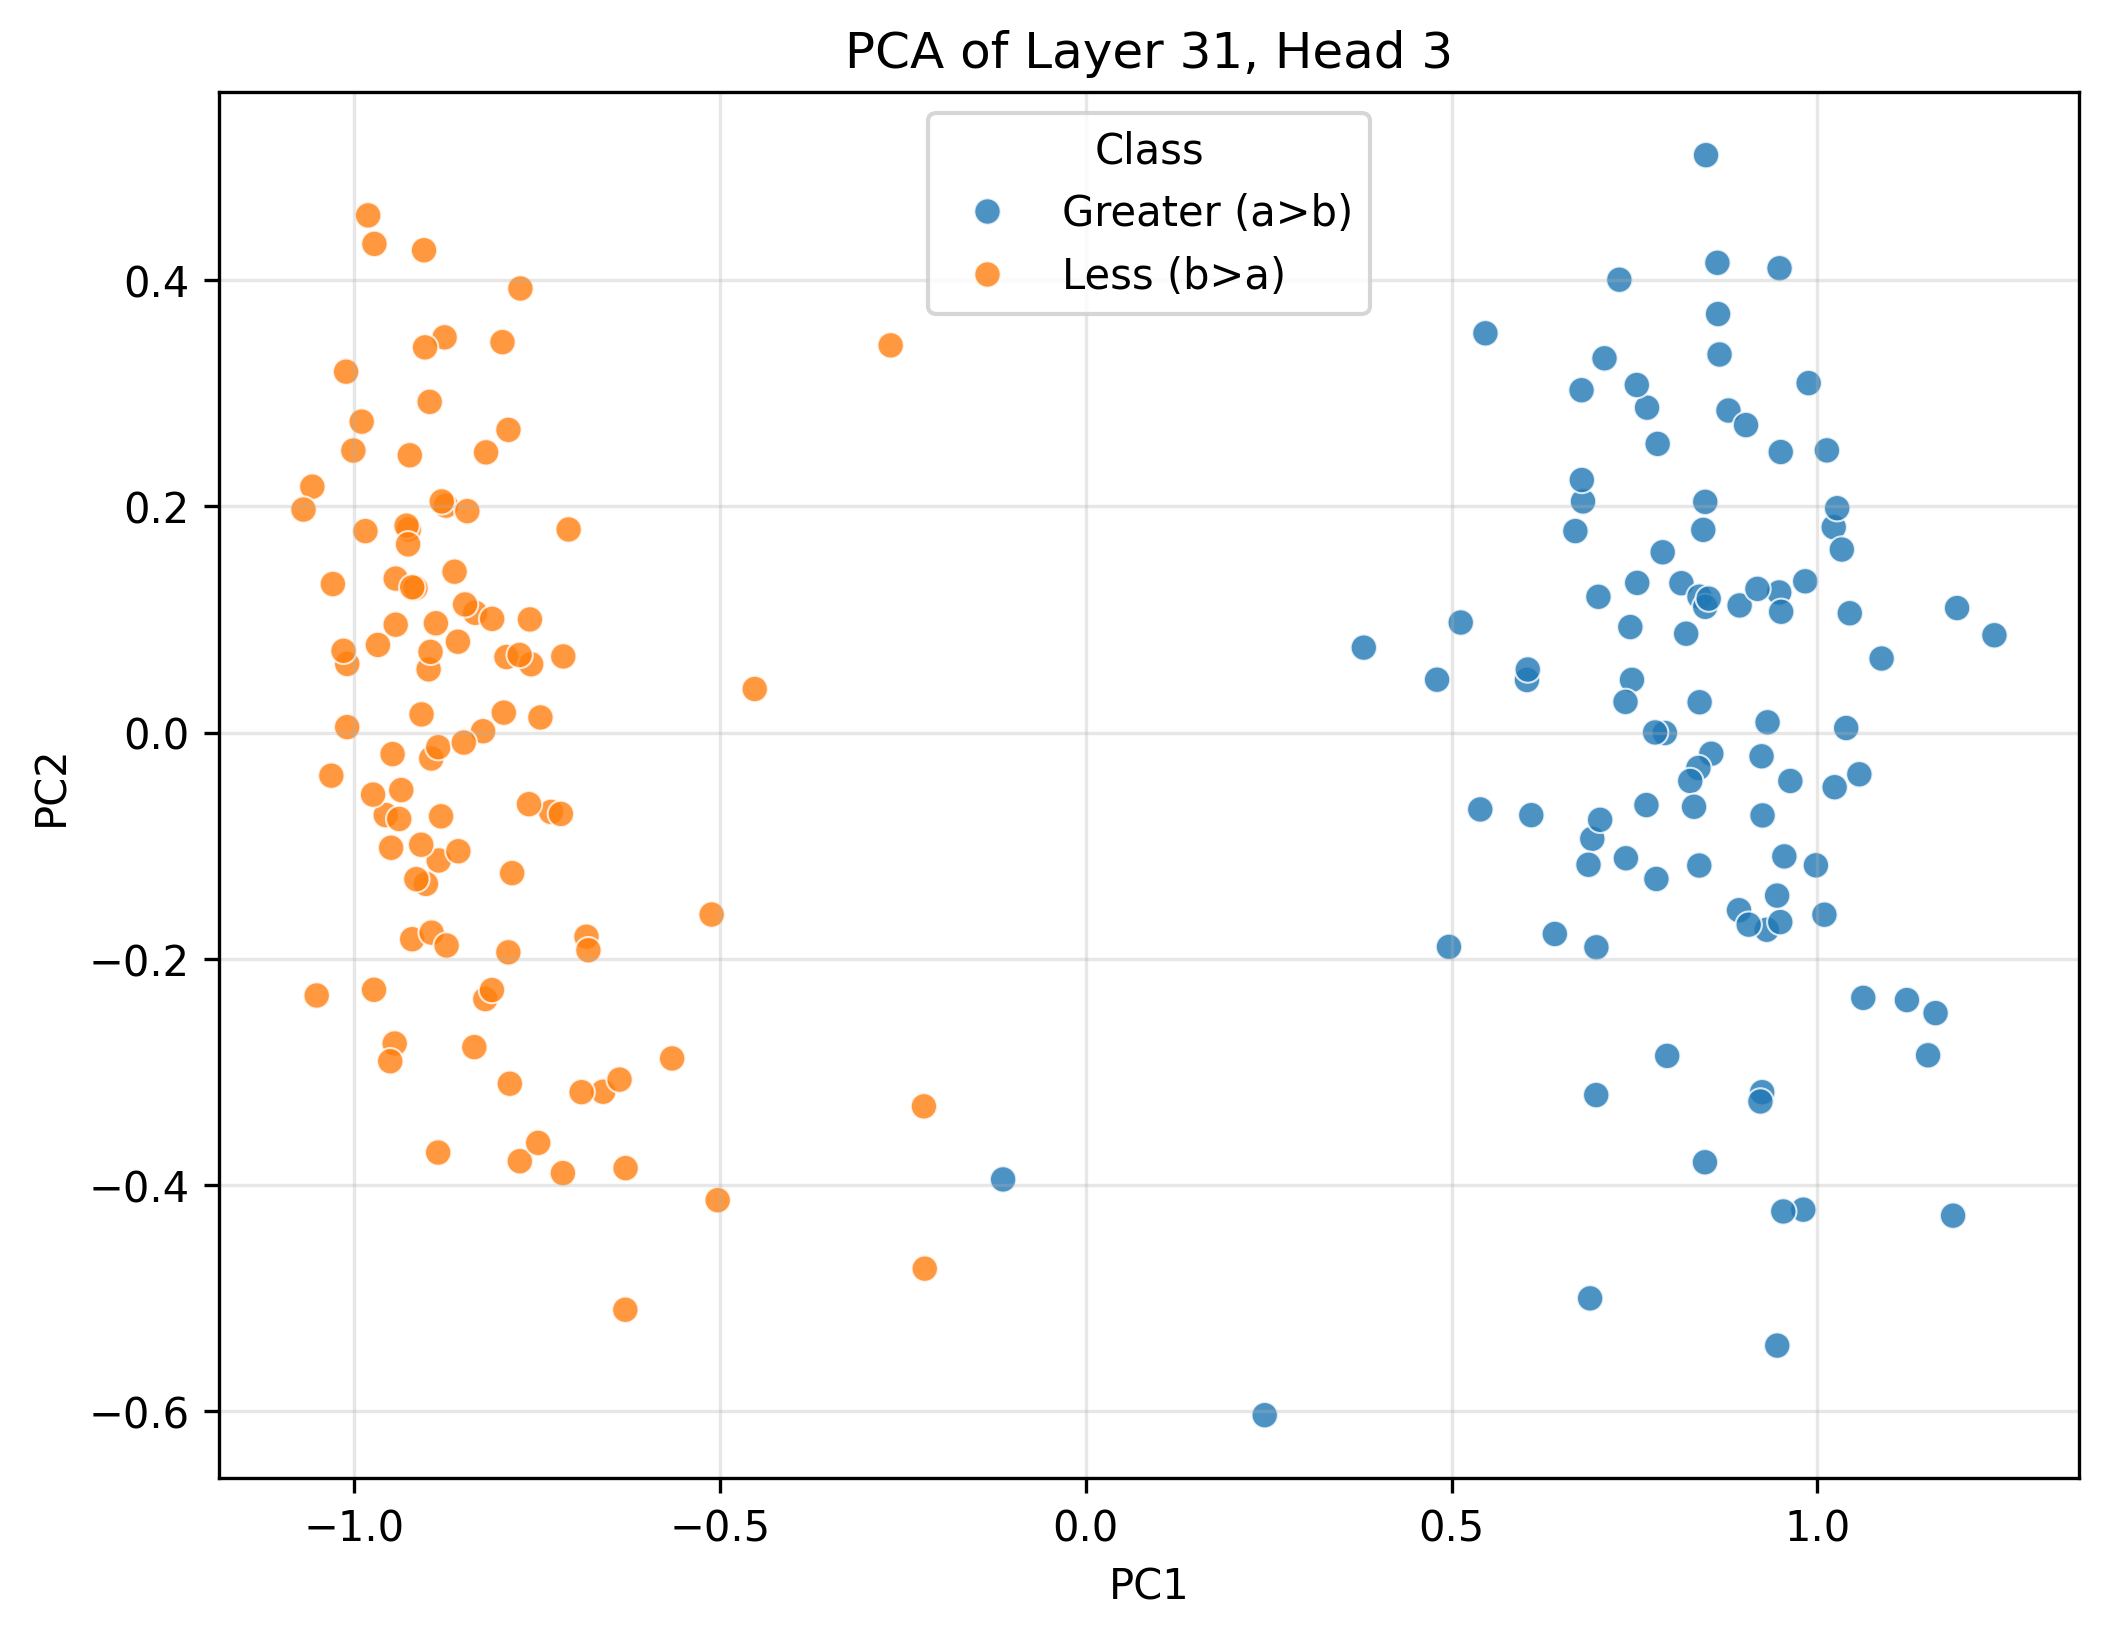

The table this chart was drawn from, first rows:
PC1, PC2, Class
0.6977, -0.3204, Greater (a>b)
0.6089, -0.07301, Greater (a>b)
0.8466, 0.2039, Greater (a>b)
0.6923, -0.09389, Greater (a>b)
0.9547, -0.1094, Greater (a>b)
0.8549, -0.01873, Greater (a>b)
0.8936, 0.1123, Greater (a>b)
0.9477, 0.1238, Greater (a>b)
0.7671, 0.2871, Greater (a>b)
1.022, 0.1815, Greater (a>b)
0.6031, 0.04641, Greater (a>b)
1.242, 0.08597, Greater (a>b)
0.8141, 0.132, Greater (a>b)
0.9307, -0.1743, Greater (a>b)
0.7007, 0.12, Greater (a>b)
0.6042, 0.05568, Greater (a>b)
0.945, -0.5418, Greater (a>b)
0.5393, -0.06795, Greater (a>b)
0.2448, -0.6033, Greater (a>b)
0.8387, 0.1201, Greater (a>b)
1.033, 0.1617, Greater (a>b)
0.7915, -0.000407, Greater (a>b)
0.9481, 0.4103, Greater (a>b)
0.6776, 0.3025, Greater (a>b)
0.5126, 0.09723, Greater (a>b)
0.9318, 0.009036, Greater (a>b)
1.013, 0.2494, Greater (a>b)
0.7663, -0.06408, Greater (a>b)
0.7531, 0.3071, Greater (a>b)
0.9236, -0.02098, Greater (a>b)
0.9806, -0.4217, Greater (a>b)
1.009, -0.161, Greater (a>b)
0.8783, 0.2846, Greater (a>b)
0.918, 0.127, Greater (a>b)
1.185, -0.427, Greater (a>b)
0.9023, 0.2717, Greater (a>b)
0.6796, 0.2043, Greater (a>b)
0.7885, 0.1593, Greater (a>b)
0.8477, 0.5103, Greater (a>b)
1.063, -0.2345, Greater (a>b)
0.9244, -0.3178, Greater (a>b)
1.027, 0.1983, Greater (a>b)
0.4802, 0.04669, Greater (a>b)
0.7799, -0.1294, Greater (a>b)
0.839, 0.02676, Greater (a>b)
0.8632, 0.4151, Greater (a>b)
1.057, -0.03691, Greater (a>b)
0.9978, -0.1173, Greater (a>b)
0.9879, 0.3088, Greater (a>b)
0.6411, -0.178, Greater (a>b)
0.8466, 0.1111, Greater (a>b)
0.7781, 9.003668e-05, Greater (a>b)
0.6692, 0.1781, Greater (a>b)
0.3801, 0.07505, Greater (a>b)
0.9833, 0.1337, Greater (a>b)
1.044, 0.1054, Greater (a>b)
0.8927, -0.157, Greater (a>b)
0.4965, -0.1894, Greater (a>b)
1.039, 0.003993, Greater (a>b)
0.8373, -0.0313, Greater (a>b)
... 140 more rows
